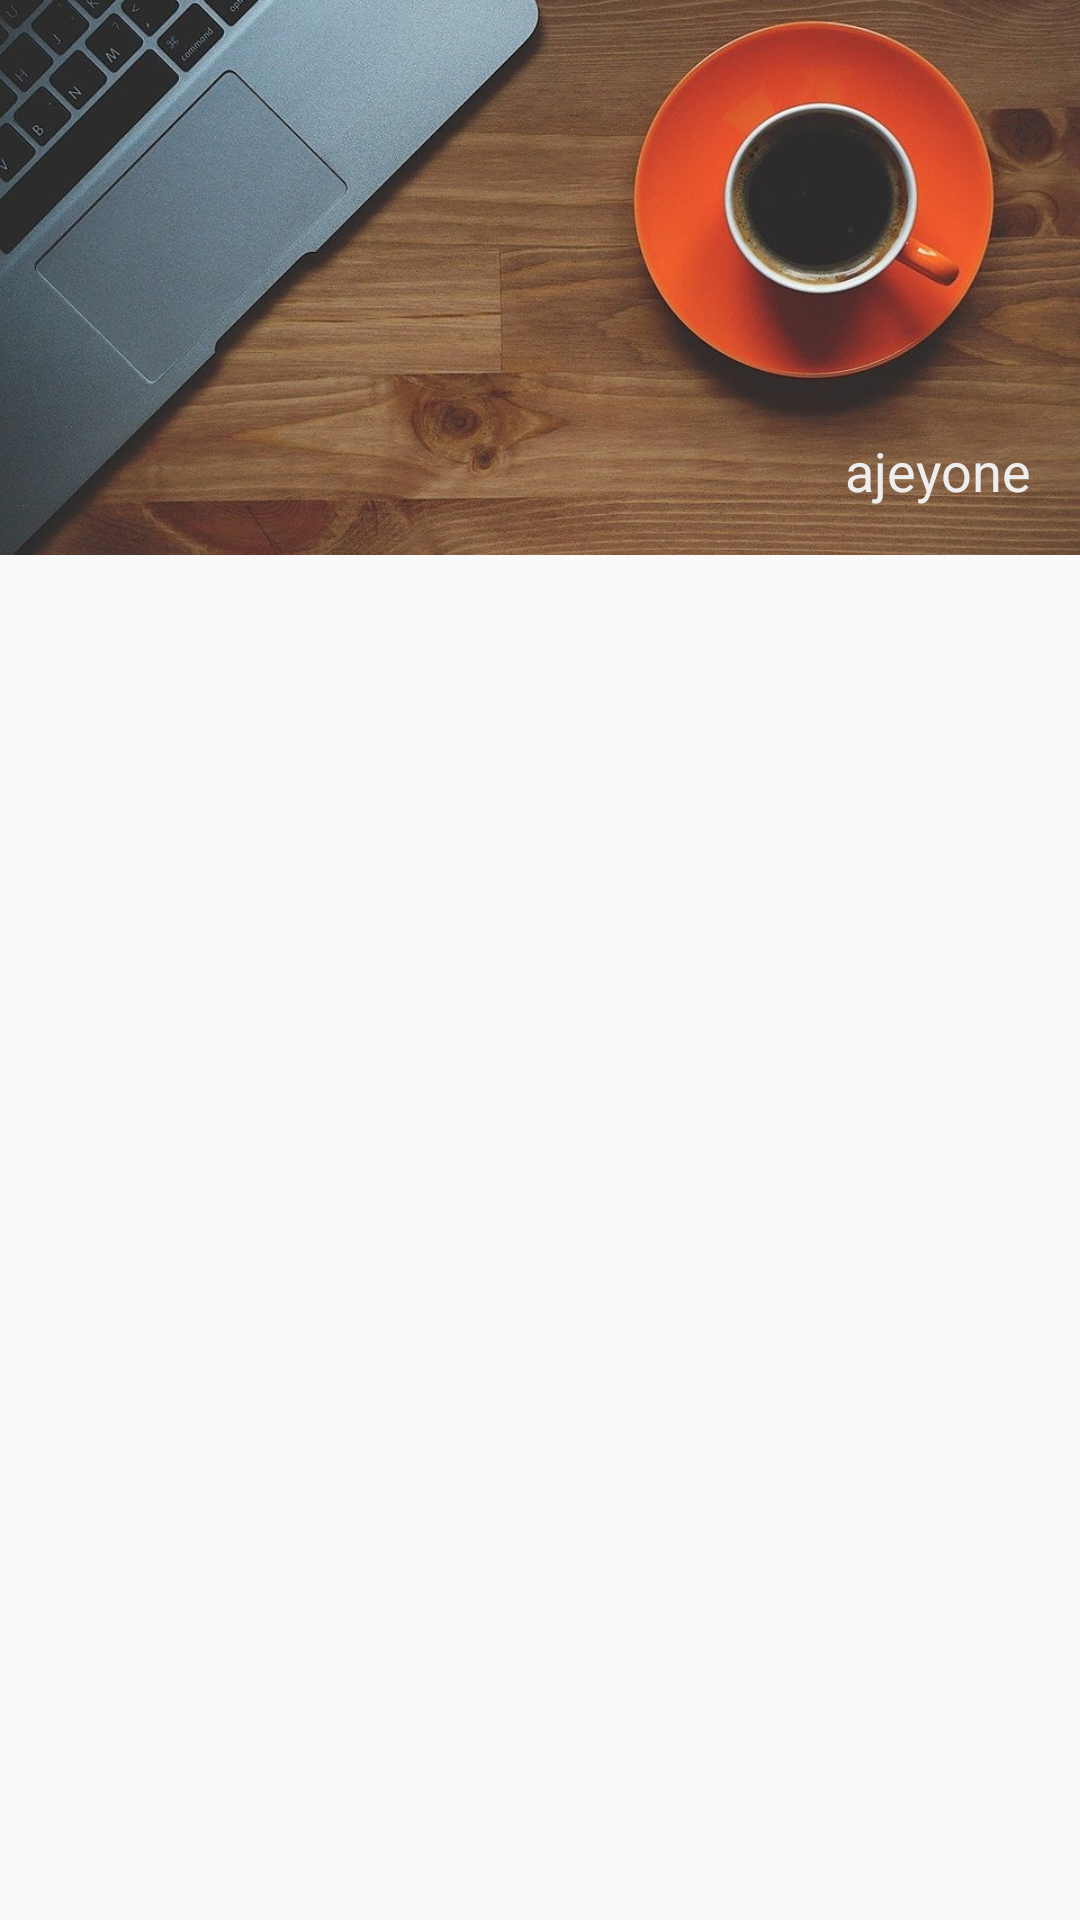

Layout XML and referenced resources for this Android screen:
<!-- AndroidManifest.xml: application theme AppTheme -->
<!-- res/layout/drawer_header.xml -->
<?xml version="1.0" encoding="utf-8"?>
<RelativeLayout xmlns:android="http://schemas.android.com/apk/res/android"
    android:layout_width="match_parent" android:layout_height="match_parent">

    <ImageView
        android:id="@+id/background"
        android:layout_width="match_parent"
        android:layout_height="wrap_content"
        android:scaleType="centerCrop"
        android:src="@drawable/header"/>

    <TextView
        android:layout_width="wrap_content"
        android:layout_alignParentEnd="true"
        android:text="ajeyone"
        android:layout_marginEnd="16dp"
        android:layout_marginBottom="16dp"
        android:textColor="#eeeeee"
        android:textSize="18sp"
        android:layout_alignBottom="@+id/background"
        android:layout_height="wrap_content"/>
</RelativeLayout>
<!-- resources referenced by this layout -->
<resources>
  <!-- drawable header: jpg bitmap (drawable-hdpi, 37889 bytes) -->
  <style name="AppTheme" parent="Theme.AppCompat.Light.NoActionBar">
          <item name="colorPrimary">@color/colorPrimary</item>
          <item name="colorPrimaryDark">@color/colorPrimaryDark</item>
          <item name="colorAccent">@color/colorAccent</item>
          <item name="actionMenuTextColor">@android:color/white</item>
      </style>
  <color name="colorPrimary">#E98133</color>
  <color name="colorPrimaryDark">#BA6728</color>
  <color name="colorAccent">#239a80</color>
</resources>
